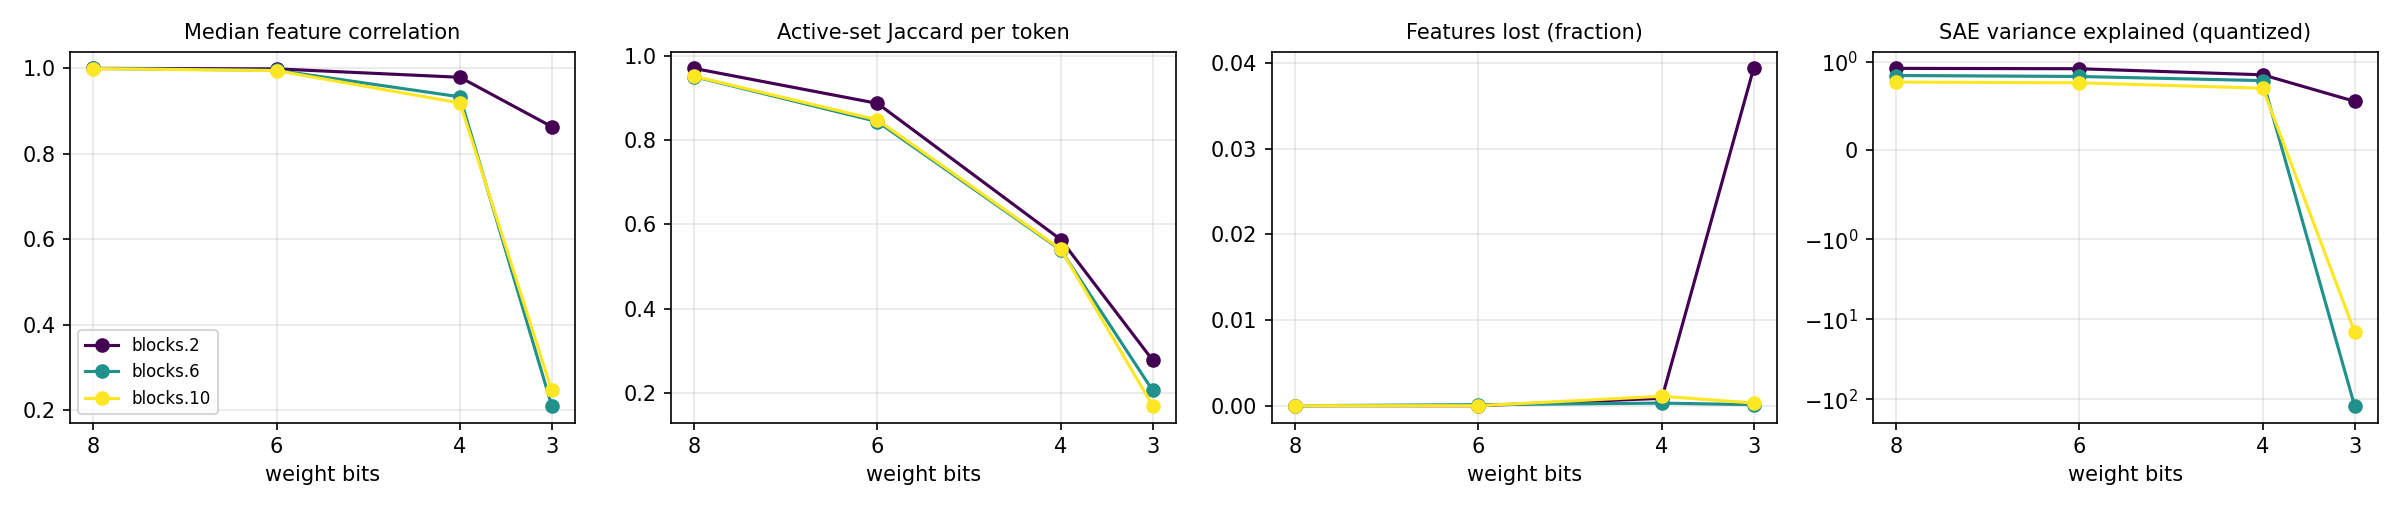

Data behind this chart, as committed beside it:
hook, bits, scheme, group_size, weight_rel_err, logit_kl, top1_agree, n_tokens, n_alive_ref, median_feature_corr, mean_feature_corr, lost_frac, new_frac, jaccard, topk_overlap, l0_ref, l0_q, fve_ref, fve_q
blocks.2.hook_resid_pre, 8, awq_lite, 128, 0.01609, 0.0009499, 0.9802, 16256, 4620, 0.9999, 0.9995, 0.0, 0.0002165, 0.9706, 0.9836, 20.34, 20.34, 0.9231, 0.9229
blocks.6.hook_resid_pre, 8, awq_lite, 128, 0.01609, 0.0009499, 0.9802, 16256, 16418, 0.9996, 0.9992, 0.0, 0.0, 0.9511, 0.9782, 55.08, 54.88, 0.8432, 0.8426
blocks.10.hook_resid_pre, 8, awq_lite, 128, 0.01609, 0.0009499, 0.9802, 16256, 18947, 0.9995, 0.999, 0.0, 0.0, 0.952, 0.9768, 55.59, 55.18, 0.7703, 0.7688
blocks.2.hook_resid_pre, 6, awq_lite, 128, 0.03655, 0.007906, 0.9435, 16256, 4620, 0.9987, 0.9935, 0.0, 0.0008658, 0.8874, 0.9413, 20.34, 19.74, 0.9231, 0.9188
blocks.6.hook_resid_pre, 6, awq_lite, 128, 0.03655, 0.007906, 0.9435, 16256, 16418, 0.9956, 0.991, 0.0001218, 0.0, 0.844, 0.9415, 55.08, 49.88, 0.8432, 0.8317
blocks.10.hook_resid_pre, 6, awq_lite, 128, 0.03655, 0.007906, 0.9435, 16256, 18947, 0.9946, 0.9895, 0.0, 0.0, 0.8482, 0.9376, 55.59, 51.52, 0.7703, 0.7604
blocks.2.hook_resid_pre, 4, awq_lite, 128, 0.139, 0.132, 0.8009, 16256, 4620, 0.9791, 0.9312, 0.0008658, 0.247, 0.5637, 0.7743, 20.34, 26.66, 0.9231, 0.8503
blocks.6.hook_resid_pre, 4, awq_lite, 128, 0.139, 0.132, 0.8009, 16256, 16418, 0.9333, 0.8941, 0.0003045, 0.004325, 0.5391, 0.7763, 55.08, 58.54, 0.8432, 0.785
blocks.10.hook_resid_pre, 4, awq_lite, 128, 0.139, 0.132, 0.8009, 16256, 18947, 0.9188, 0.8762, 0.001108, 0.0007389, 0.5408, 0.7708, 55.59, 50.84, 0.7703, 0.6994
blocks.2.hook_resid_pre, 3, awq_lite, 128, 0.3134, 1.212, 0.4638, 16256, 4620, 0.8634, 0.7371, 0.03939, 0.3903, 0.2775, 0.4828, 20.34, 25.16, 0.9231, 0.5521
blocks.6.hook_resid_pre, 3, awq_lite, 128, 0.3134, 1.212, 0.4638, 16256, 16418, 0.2103, 0.2714, 0.0001218, 0.0388, 0.2056, 0.4441, 55.08, 62.98, 0.8432, -120.3
blocks.10.hook_resid_pre, 3, awq_lite, 128, 0.3134, 1.212, 0.4638, 16256, 18947, 0.2462, 0.3071, 0.0003167, 0.006439, 0.1695, 0.3807, 55.59, 51.25, 0.7703, -14.29
